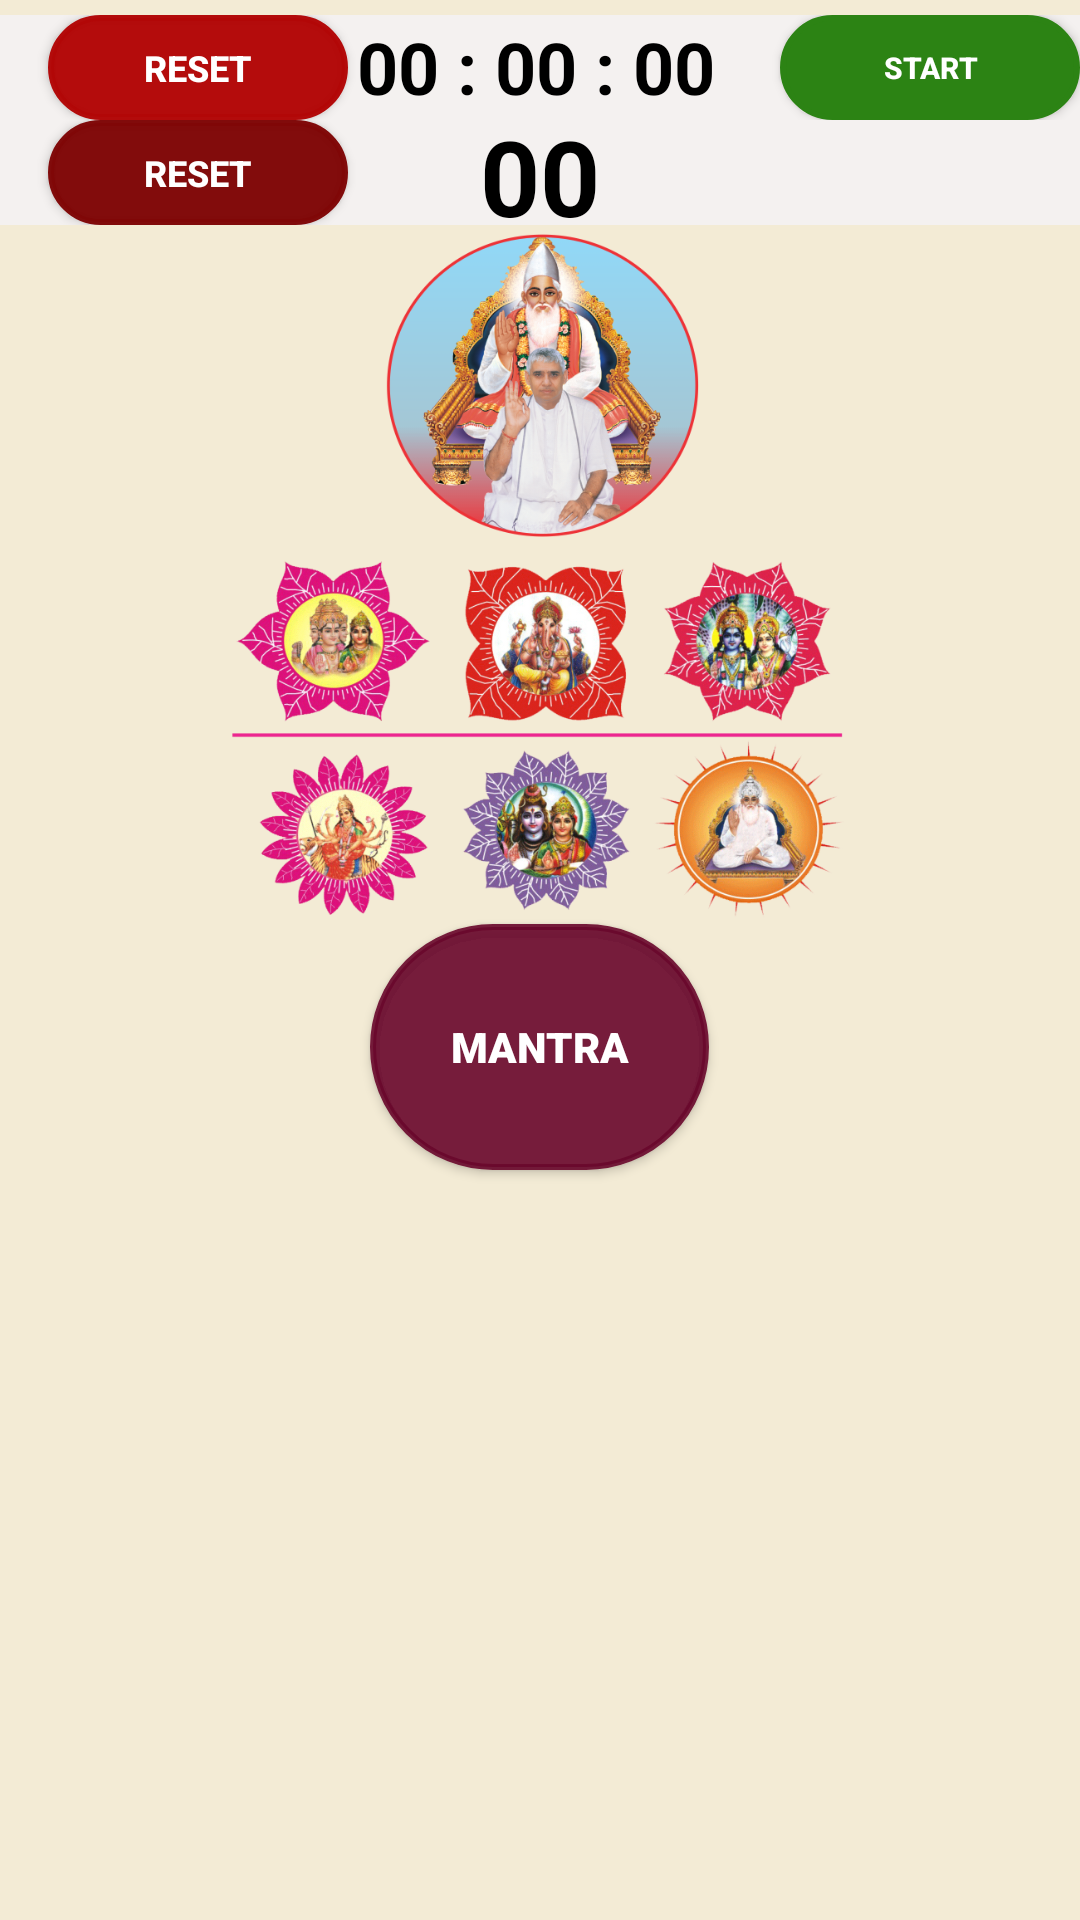

The Android layout XML behind this screen, and the referenced resources:
<!-- AndroidManifest.xml: application theme Theme.Counter -->
<!-- res/layout/activity_mantra_count.xml -->
<?xml version="1.0" encoding="utf-8"?>
<LinearLayout xmlns:android="http://schemas.android.com/apk/res/android"
    xmlns:app="http://schemas.android.com/apk/res-auto"
    xmlns:tools="http://schemas.android.com/tools"
    android:layout_width="match_parent"
    android:layout_height="match_parent"
    android:orientation="vertical"
    android:background="#F3EBD5"
    tools:context=".MantraCount">

    <androidx.appcompat.widget.Toolbar
        android:layout_width="match_parent"
        android:layout_height="35dp"
        android:layout_marginTop="5dp"
        android:background="#F4F1F0">

        <Button
            android:layout_width="wrap_content"
            android:layout_height="wrap_content"
            android:layout_marginLeft="5sp"
            android:backgroundTint="#FAB30808"
            android:insetRight="10dp"
            android:onClick="resetTapped"
            android:text="RESET"
            android:textColor="@color/white"
            android:textSize="12sp"
            android:textStyle="bold"
            app:cornerRadius="30sp" />


        <TextView
            android:id="@+id/timerText"
            android:layout_width="122sp"
            android:layout_height="33dp"
            android:layout_gravity="center_horizontal"
            android:text="00 : 00 : 00"
            android:textColor="@color/black"
            android:textSize="24sp"
            android:textStyle="bold" />


        <Button
            android:id="@+id/startStopButton"
            android:layout_width="wrap_content"
            android:layout_height="wrap_content"
            android:layout_gravity="end"
            android:backgroundTint="#2C8314"
            android:insetRight="10dp"
            android:onClick="startStopTapped"
            android:text="START"
            android:textColor="@color/white"
            android:textSize="10sp"
            android:textStyle="bold"
            app:cornerRadius="30sp" />


    </androidx.appcompat.widget.Toolbar>


    <LinearLayout
        android:layout_width="match_parent"
        android:layout_height="35dp"
        android:orientation="horizontal">

        <androidx.appcompat.widget.Toolbar
            android:layout_width="match_parent"
            android:layout_height="35sp"
            android:background="#F4F1F0">

            <Button
                android:layout_width="wrap_content"
                android:layout_height="wrap_content"
                android:layout_marginLeft="5sp"
                android:backgroundTint="#FA800808"
                android:insetRight="10dp"
                android:onClick="resetCount"
                android:text="RESET"
                android:textColor="@color/white"
                android:textSize="12sp"
                android:textStyle="bold"
                app:cornerRadius="30sp" />

            <TextView
                android:id="@+id/mantra"
                android:layout_width="wrap_content"
                android:layout_height="wrap_content"
                android:layout_gravity="center_horizontal"
                android:backgroundTint="#151414"
                android:fontFamily="sans-serif"
                android:foregroundTint="#F6F4F4"
                android:includeFontPadding="false"
                android:text="00"
                android:textAppearance="@style/TextAppearance.AppCompat.Large"
                android:textColor="@color/black"
                android:textSize="35sp"
                android:textStyle="bold" />

        </androidx.appcompat.widget.Toolbar>

        <Switch
            android:id="@+id/switch1"
            android:layout_width="40dp"
            android:layout_height="40dp"
            android:layout_weight="1"
            android:text="Switch" />

    </LinearLayout>


    <ImageView
        android:id="@+id/imageView4"
        android:layout_width="match_parent"
        android:layout_height="230dp"
        android:layout_marginTop="3dp"
        app:srcCompat="@drawable/withoutbordermantracard" />

    <Button
        android:id="@+id/btnCount"
        android:layout_width="113dp"
        android:layout_height="82dp"
        android:layout_gravity="center_horizontal"
        android:fontFamily="sans-serif-black"
        android:padding="20sp"
        android:backgroundTint="#E86A082C"
        android:text="Mantra"
        android:textColor="@color/white"
        android:textColorHint="#0E0101"
        app:cornerRadius="140sp"/>


</LinearLayout>
<!-- resources referenced by this layout -->
<resources>
  <color name="black">#FF000000</color>
  <color name="white">#FFFFFFFF</color>
  <!-- drawable withoutbordermantracard: png bitmap (drawable, 686450 bytes) -->
  <style name="Theme.Counter" parent="Theme.MaterialComponents.DayNight.DarkActionBar">
          
          <item name="colorPrimary">@color/purple_500</item>
          <item name="colorPrimaryVariant">@color/purple_700</item>
          <item name="colorOnPrimary">@color/white</item>
          
          <item name="colorSecondary">@color/teal_200</item>
          <item name="colorSecondaryVariant">@color/teal_700</item>
          <item name="colorOnSecondary">@color/black</item>
          
          <item name="android:statusBarColor" tools:targetApi="l">?attr/colorPrimaryVariant</item>
          
          <item name="buttonStyle">@style/custom_button</item>
      </style>
  <color name="purple_500">#FF6200EE</color>
  <color name="purple_700">#FF3700B3</color>
  <color name="teal_200">#FF03DAC5</color>
  <color name="teal_700">#FF018786</color>
  <style name="custom_button" parent="Widget.AppCompat.Button">
             <item name="android:background">@drawable/roundbutton</item>
          <item name="android:textColor">#FF000000</item>
  
      </style>
  <!-- drawable roundbutton (drawable) -->
  <?xml version="1.0" encoding="utf-8"?>
  <shape xmlns:android="http://schemas.android.com/apk/res/android">
      android:shape="ring">
      <solid android:color="#63E8D4"/>
      <corners android:radius="999dp"/>
      <size
          android:height="100dp"
          android:width="100dp">
      </size>
  
      <stroke
          android:width="2dp">
      </stroke>
  </shape>
</resources>
